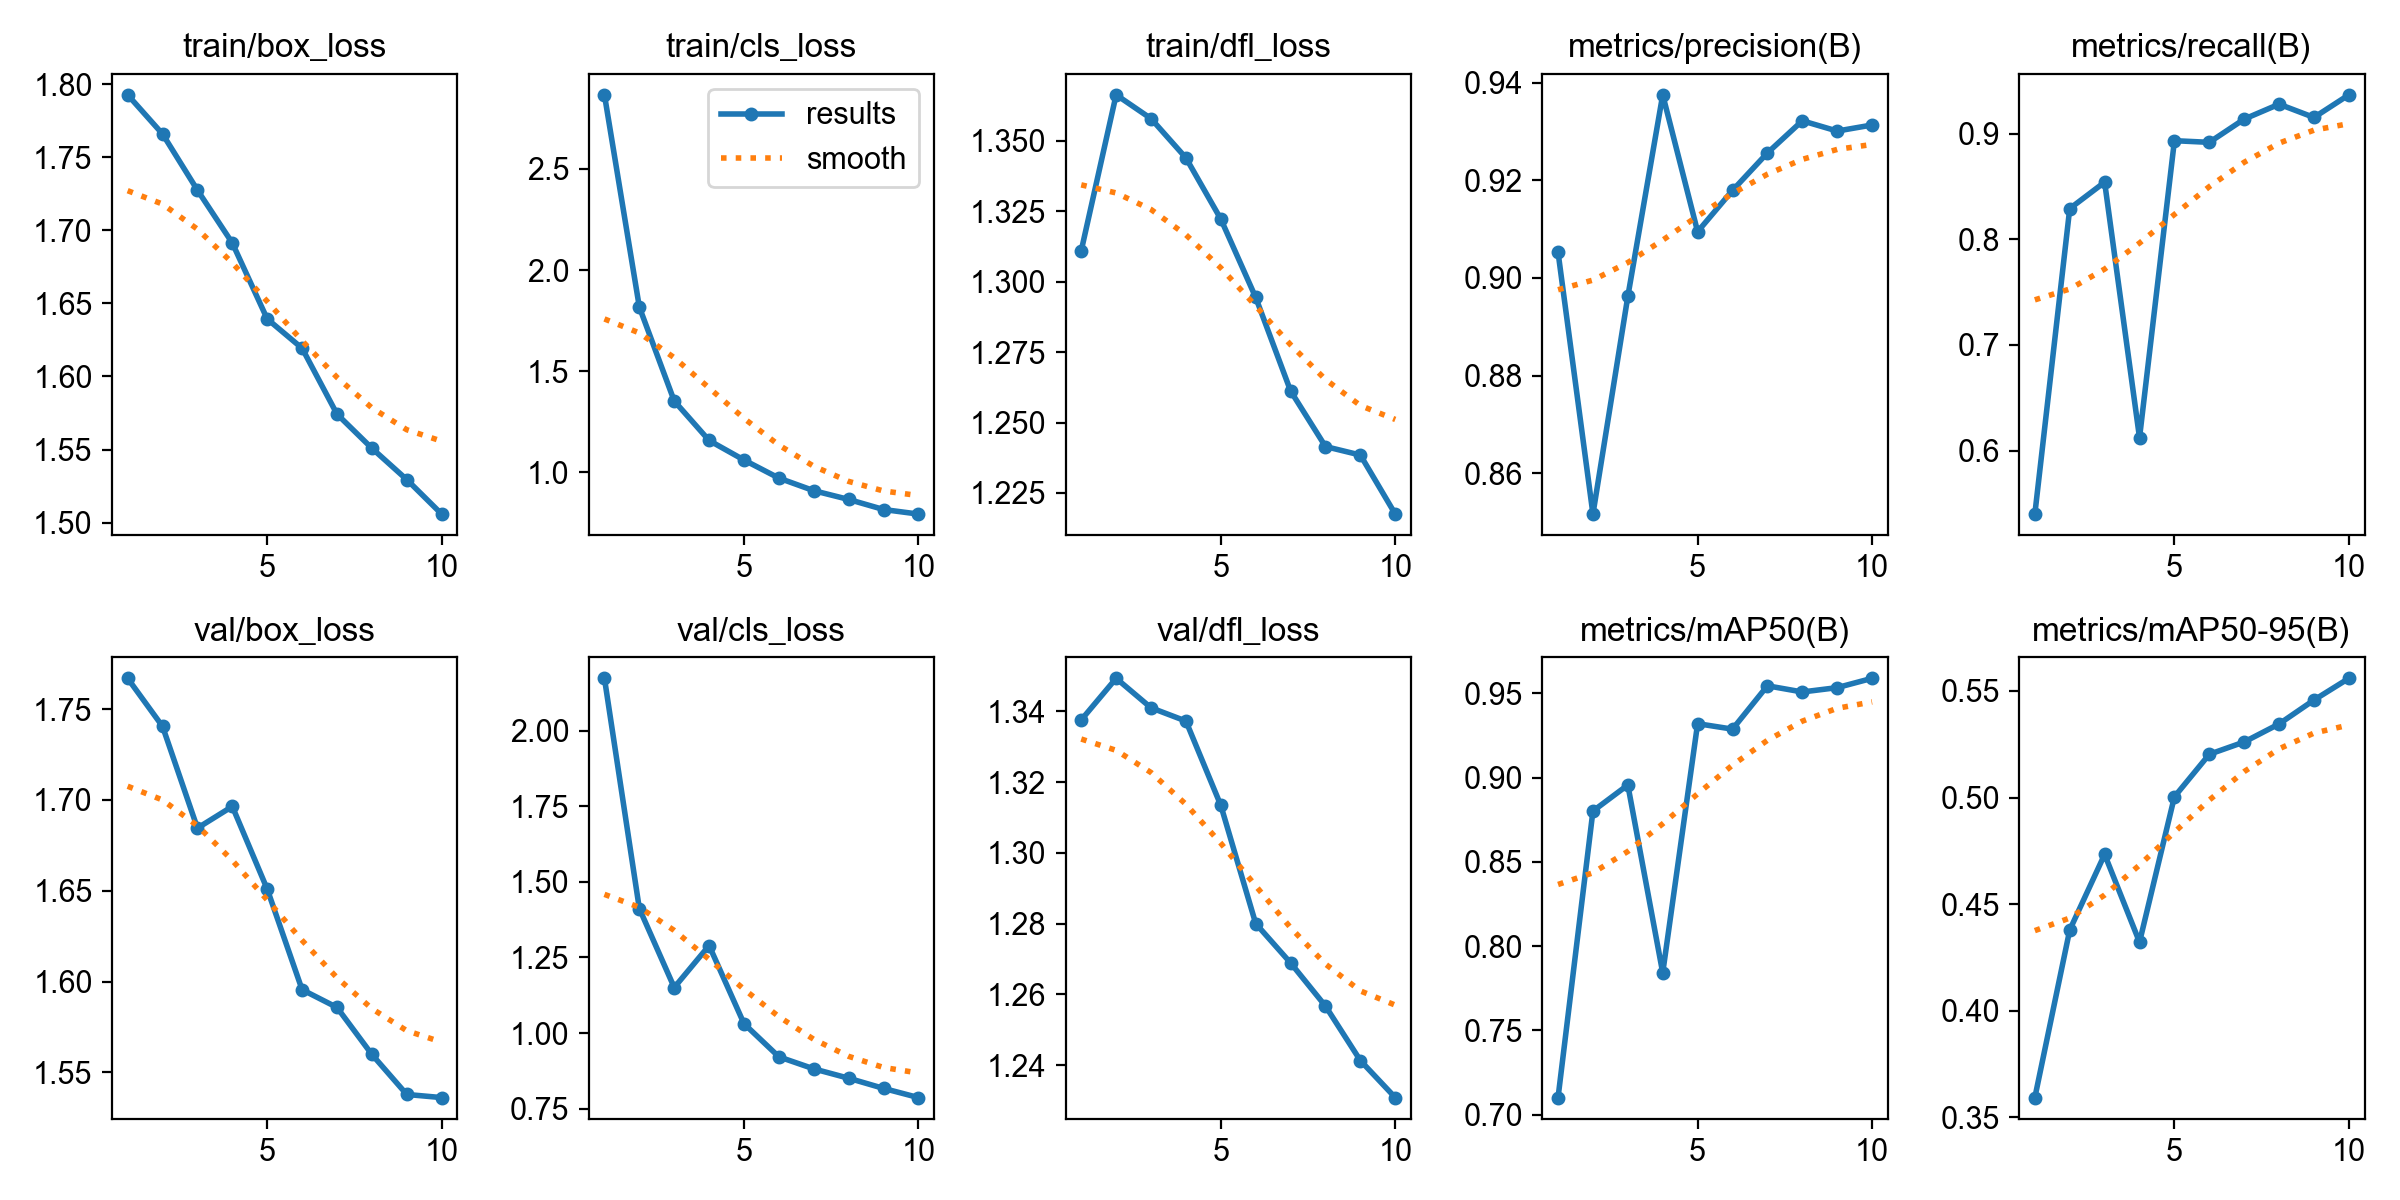

The data file committed next to this chart (first rows):
epoch, time, train/box_loss, train/cls_loss, train/dfl_loss, metrics/precision(B), metrics/recall(B), metrics/mAP50(B), metrics/mAP50-95(B), val/box_loss, val/cls_loss, val/dfl_loss, lr/pg0, lr/pg1, lr/pg2
1, 1770, 1.793, 2.866, 1.311, 0.9053, 0.54, 0.7101, 0.3593, 1.767, 2.173, 1.338, 0.0006614, 0.0006614, 0.0006614
2, 3384, 1.766, 1.818, 1.366, 0.8516, 0.829, 0.8802, 0.4379, 1.741, 1.412, 1.349, 0.001195, 0.001195, 0.001195
3, 4275, 1.727, 1.353, 1.358, 0.8962, 0.854, 0.8956, 0.4733, 1.685, 1.151, 1.341, 0.001596, 0.001596, 0.001596
4, 5154, 1.691, 1.158, 1.344, 0.9375, 0.6122, 0.7842, 0.4322, 1.696, 1.289, 1.337, 0.001401, 0.001401, 0.001401
5, 6014, 1.639, 1.062, 1.322, 0.9095, 0.8932, 0.932, 0.5004, 1.651, 1.031, 1.313, 0.001201, 0.001201, 0.001201
6, 6891, 1.619, 0.9721, 1.294, 0.9179, 0.8917, 0.9288, 0.5203, 1.596, 0.9215, 1.28, 0.001001, 0.001001, 0.001001
7, 7869, 1.574, 0.91, 1.261, 0.9256, 0.9137, 0.9545, 0.5261, 1.586, 0.8817, 1.269, 0.0008012, 0.0008012, 0.0008012
8, 8833, 1.551, 0.8666, 1.241, 0.9322, 0.9278, 0.9508, 0.5345, 1.56, 0.8507, 1.257, 0.0006014, 0.0006014, 0.0006014
9, 9807, 1.529, 0.8169, 1.238, 0.9301, 0.9152, 0.9534, 0.5457, 1.538, 0.8171, 1.241, 0.0004016, 0.0004016, 0.0004016
10, 10761, 1.506, 0.7943, 1.218, 0.9313, 0.9366, 0.9589, 0.5559, 1.536, 0.7867, 1.231, 0.0002018, 0.0002018, 0.0002018
